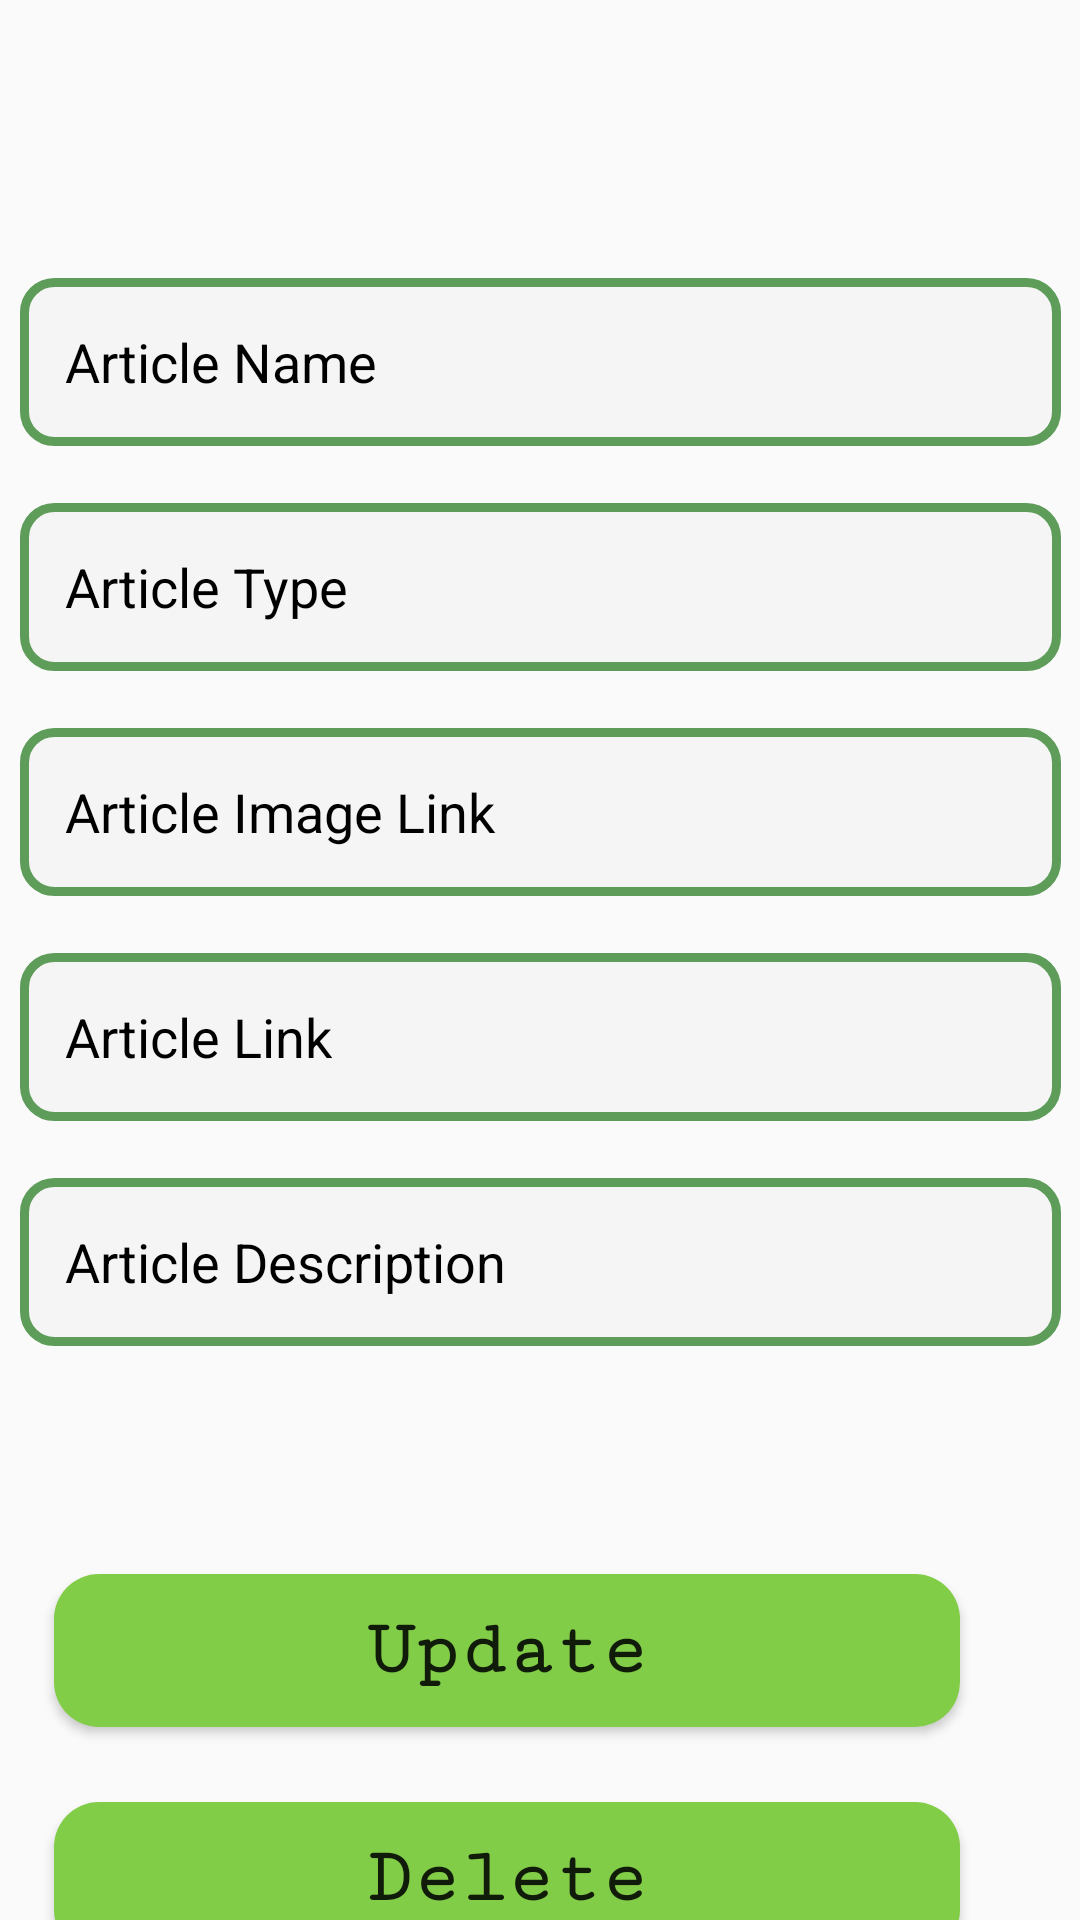

Layout XML and referenced resources for this Android screen:
<!-- AndroidManifest.xml: application theme Theme.PracticeApp_eLearning -->
<!-- res/layout/activity_edit_course.xml -->
<?xml version="1.0" encoding="utf-8"?>
<androidx.constraintlayout.widget.ConstraintLayout xmlns:android="http://schemas.android.com/apk/res/android"
    xmlns:app="http://schemas.android.com/apk/res-auto"
    xmlns:tools="http://schemas.android.com/tools"
    android:layout_width="match_parent"
    android:layout_height="match_parent"
    tools:context=".activity_edit_course">

    <TextView
        android:id="@+id/textView_EditArticleActivity"
        android:layout_width="wrap_content"
        android:layout_height="wrap_content"
        android:layout_marginStart="50dp"
        android:layout_marginTop="40dp"
        android:layout_marginEnd="312dp"
        android:fontFamily="sans-serif-black"
        android:text="Edit Article"
        android:textColor="@color/black"
        android:textSize="25sp"
        android:textStyle="bold"
        app:layout_constraintEnd_toEndOf="parent"
        app:layout_constraintHorizontal_bias="0.23"
        app:layout_constraintStart_toStartOf="parent"
        app:layout_constraintTop_toTopOf="parent" />

    <EditText
        android:id="@+id/edittext_Edit_articleName"
        android:layout_width="347dp"
        android:layout_height="56dp"
        android:layout_marginTop="19dp"
        android:background="@drawable/waste_custom_edit_text"
        android:hint="Article Name"
        android:inputType="text"
        android:paddingHorizontal="15dp"
        android:textColorHint="@color/black"
        app:flow_horizontalAlign="center"
        app:layout_constraintEnd_toEndOf="parent"
        app:layout_constraintStart_toStartOf="parent"
        app:layout_constraintTop_toBottomOf="@+id/textView_EditArticleActivity" />
    
    <EditText
        android:id="@+id/edittext_Edit_articleType"
        android:layout_width="347dp"
        android:layout_height="56dp"
        android:layout_marginTop="19dp"
        android:background="@drawable/waste_custom_edit_text"
        android:hint="Article Type"
        android:inputType="text"
        android:paddingHorizontal="15dp"
        android:textColorHint="@color/black"
        app:flow_horizontalAlign="center"
        app:layout_constraintEnd_toEndOf="parent"
        app:layout_constraintStart_toStartOf="parent"
        app:layout_constraintTop_toBottomOf="@+id/edittext_Edit_articleName" />
    

    <EditText
        android:id="@+id/edittext_Edit_articleImageLink"
        android:layout_width="347dp"
        android:layout_height="56dp"
        android:layout_marginTop="19dp"
        android:background="@drawable/waste_custom_edit_text"
        android:hint="Article Image Link"
        android:inputType="text"
        android:paddingHorizontal="15dp"
        android:textColorHint="@color/black"
        app:flow_horizontalAlign="center"
        app:layout_constraintEnd_toEndOf="parent"
        app:layout_constraintStart_toStartOf="parent"
        app:layout_constraintTop_toBottomOf="@+id/edittext_Edit_articleType" />

    

    <EditText
        android:id="@+id/edittext_Edit_articleLink"
        android:layout_width="347dp"
        android:layout_height="56dp"
        android:layout_marginTop="19dp"
        android:background="@drawable/waste_custom_edit_text"
        android:hint="Article Link"
        android:inputType="text"
        android:paddingHorizontal="15dp"
        android:textColorHint="@color/black"
        app:flow_horizontalAlign="center"
        app:layout_constraintEnd_toEndOf="parent"
        app:layout_constraintStart_toStartOf="parent"
        app:layout_constraintTop_toBottomOf="@+id/edittext_Edit_articleImageLink" />

    
    <EditText
        android:id="@+id/edittext_Edit_articleDescription"
        android:layout_width="347dp"
        android:layout_height="56dp"
        android:layout_marginTop="19dp"
        android:background="@drawable/waste_custom_edit_text"
        android:hint="Article Description "
        android:inputType="textImeMultiLine|textMultiLine"
        android:paddingHorizontal="15dp"
        android:textColorHint="@color/black"
        app:flow_horizontalAlign="center"
        app:layout_constraintEnd_toEndOf="parent"
        app:layout_constraintStart_toStartOf="parent"
        app:layout_constraintTop_toBottomOf="@+id/edittext_Edit_articleLink" />

    <Button
        android:id="@+id/Edit_UpdateArticleBtn"
        android:layout_width="302dp"
        android:layout_height="51dp"
        android:layout_marginStart="7dp"
        android:layout_marginTop="76dp"
        android:layout_marginEnd="40dp"
        android:background="@drawable/newcustom_button_waste"
        android:clickable="true"
        android:fontFamily="serif-monospace"

        android:text="Update"

        android:textAllCaps="false"
        android:textSize="26sp"
        android:textStyle="bold"
        app:layout_constraintEnd_toEndOf="parent"
        app:layout_constraintHorizontal_bias="1.0"
        app:layout_constraintStart_toStartOf="parent"
        app:layout_constraintTop_toBottomOf="@+id/edittext_Edit_articleDescription" />

    <Button
        android:id="@+id/DeleteArticleBtn"
        android:layout_width="302dp"
        android:layout_height="51dp"
        android:layout_marginStart="7dp"
        android:layout_marginTop="25dp"
        android:layout_marginEnd="40dp"
        android:background="@drawable/newcustom_button_waste"
        android:clickable="true"
        android:fontFamily="serif-monospace"

        android:text="Delete"

        android:textAllCaps="false"
        android:textSize="26sp"
        android:textStyle="bold"
        app:layout_constraintEnd_toEndOf="parent"
        app:layout_constraintHorizontal_bias="1.0"
        app:layout_constraintStart_toStartOf="parent"
        app:layout_constraintTop_toBottomOf="@+id/Edit_UpdateArticleBtn" />


</androidx.constraintlayout.widget.ConstraintLayout>
<!-- resources referenced by this layout -->
<resources>
  <color name="black">#FF000000</color>
  <!-- drawable newcustom_button_waste (drawable) -->
  <?xml version="1.0" encoding="utf-8"?>
  <shape xmlns:android="http://schemas.android.com/apk/res/android" android:shape="rectangle">
      <solid android:color="@color/btncolor"/>
      <corners android:radius="15dp"/>
  </shape>
  <!-- drawable waste_custom_edit_text (drawable) -->
  <?xml version="1.0" encoding="utf-8"?>
  <shape xmlns:android="http://schemas.android.com/apk/res/android">
     <solid android:color="@color/whitesmoke"></solid>
      <stroke
          android:width="3dp"
          android:color="@color/customgreen"/>
      <corners
          android:radius="10dp"/>
  </shape>
  <style name="Theme.PracticeApp_eLearning" parent="android:Theme.Material.Light.NoActionBar">
  
          <item name="colorPrimary">@color/lavender</item>
          <item name="colorSecondary">@color/customgreen</item>
      </style>
  <color name="btncolor">#82CD47</color>
  <color name="whitesmoke">#f5f5f5</color>
  <color name="customgreen">#5D9C59</color>
  <color name="lavender">#8692f7</color>
</resources>
